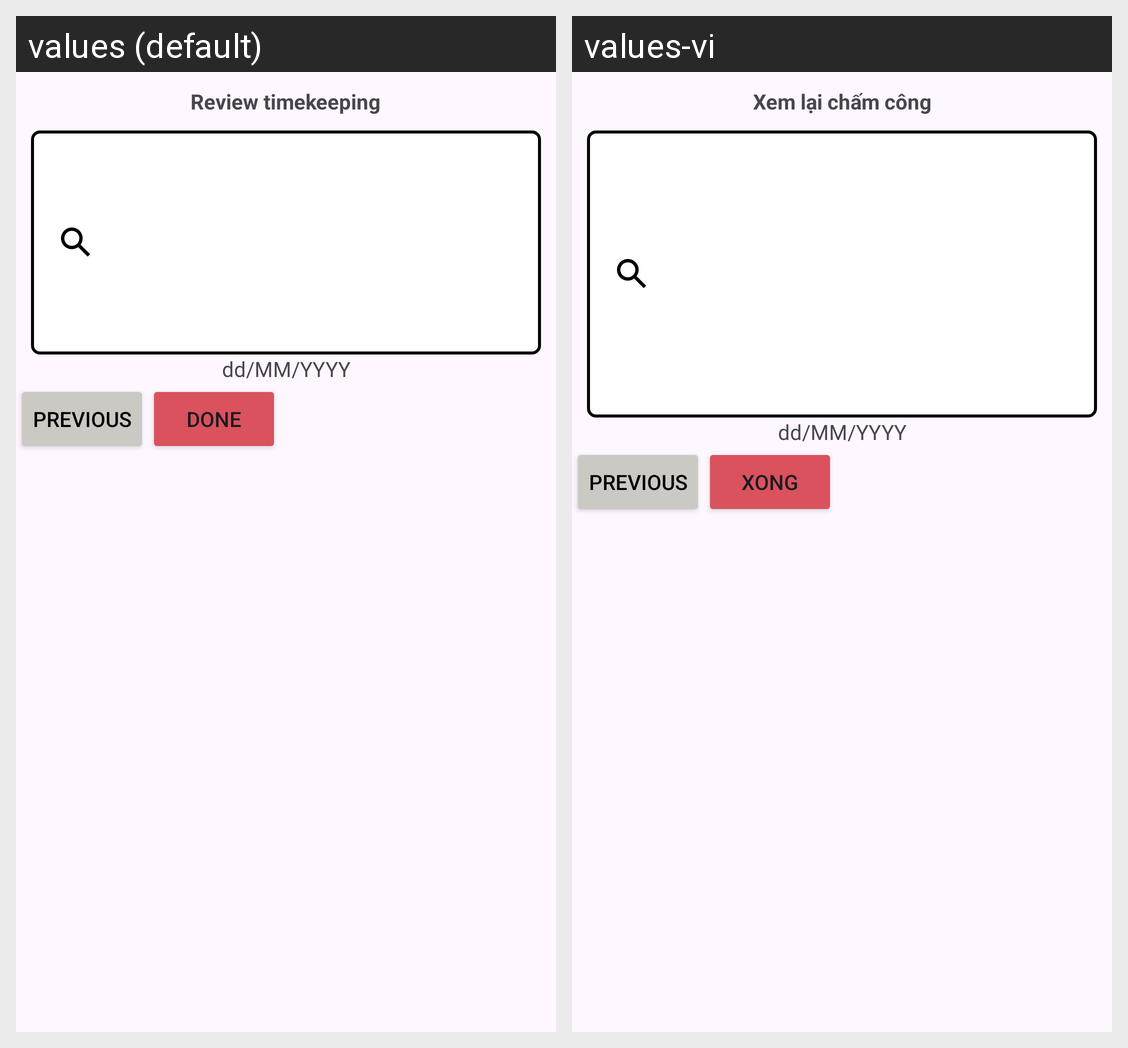

Translations of the strings shown on this Android screen, per locale in the grid:
Android screen res/layout/activity_review.xml rendered under 2 locales, left to right: values (default), values-vi. Device: Nexus 5 (rendered at 1080×1920; each locale shown at half size, 540×960, under a caption strip naming it); theme Theme.Timekeeping.
Strings drawn on this screen, with the default value and each locale's value (text and hints the layout hard-codes, and strings that could not be matched under every locale, appear in the picture but are not listed):

review_timekeeping
  values: Review timekeeping
  values-vi: Xem lại chấm công

previous
  values: Previous
  values-vi: Previous  [not translated; the default value is used]

Done
  values: Done
  values-vi: Xong
